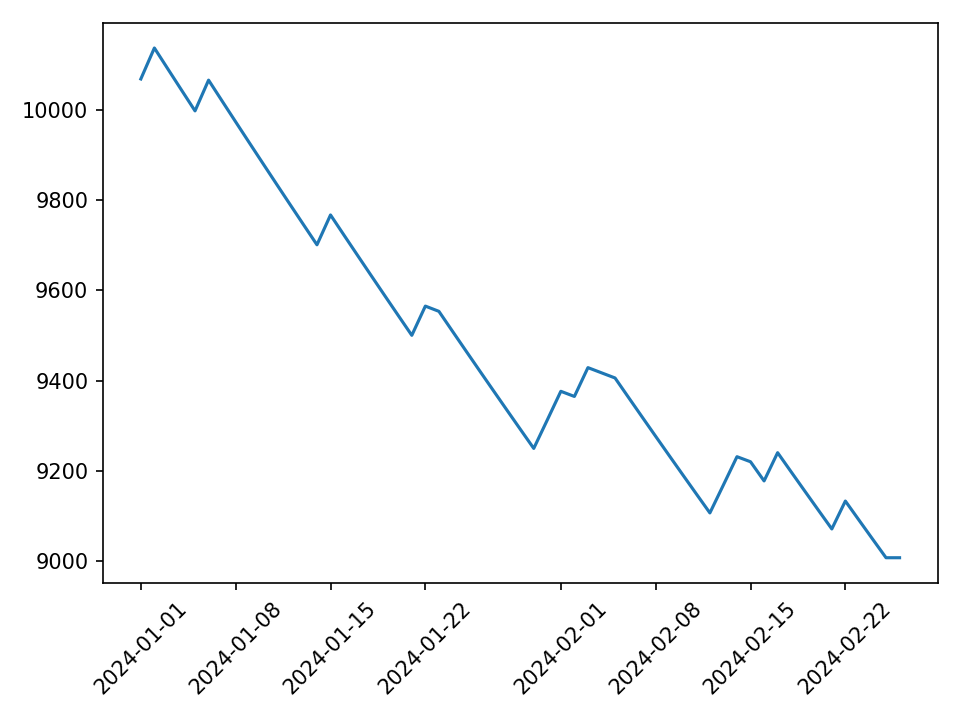

Data behind this chart, as committed beside it:
day, equity, failed, fail_reason
2024-01-01, 10068, False, 
2024-01-02, 10137, False, 
2024-01-03, 10090, False, 
2024-01-04, 10044, False, 
2024-01-05, 9997, False, 
2024-01-06, 10066, False, 
2024-01-07, 10019, False, 
2024-01-08, 9973, False, 
2024-01-09, 9927, False, 
2024-01-10, 9882, False, 
2024-01-11, 9836, False, 
2024-01-12, 9791, False, 
2024-01-13, 9746, False, 
2024-01-14, 9701, False, 
2024-01-15, 9767, False, 
2024-01-16, 9722, False, 
2024-01-17, 9677, False, 
2024-01-18, 9633, False, 
2024-01-19, 9589, False, 
2024-01-20, 9545, False, 
2024-01-21, 9501, False, 
2024-01-22, 9565, False, 
2024-01-23, 9554, False, 
2024-01-24, 9510, False, 
2024-01-25, 9466, False, 
2024-01-26, 9422, False, 
2024-01-27, 9379, False, 
2024-01-28, 9336, False, 
2024-01-29, 9293, False, 
2024-01-30, 9250, False, 
2024-01-31, 9313, False, 
2024-02-01, 9377, False, 
2024-02-02, 9365, False, 
2024-02-03, 9429, False, 
2024-02-04, 9418, False, 
2024-02-05, 9406, False, 
2024-02-06, 9363, False, 
2024-02-07, 9320, False, 
2024-02-08, 9277, False, 
2024-02-09, 9234, False, 
2024-02-10, 9192, False, 
2024-02-11, 9150, False, 
2024-02-12, 9108, False, 
2024-02-13, 9170, False, 
2024-02-14, 9232, False, 
2024-02-15, 9221, False, 
2024-02-16, 9178, False, 
2024-02-17, 9241, False, 
2024-02-18, 9198, False, 
2024-02-19, 9156, False, 
2024-02-20, 9114, False, 
2024-02-21, 9072, False, 
2024-02-22, 9134, False, 
2024-02-23, 9092, False, 
2024-02-24, 9050, False, 
2024-02-25, 9008, False, 
2024-02-26, 9008, True, MAX_LOSS_TOUCH@2024-02-26 00:05:00+00:00
